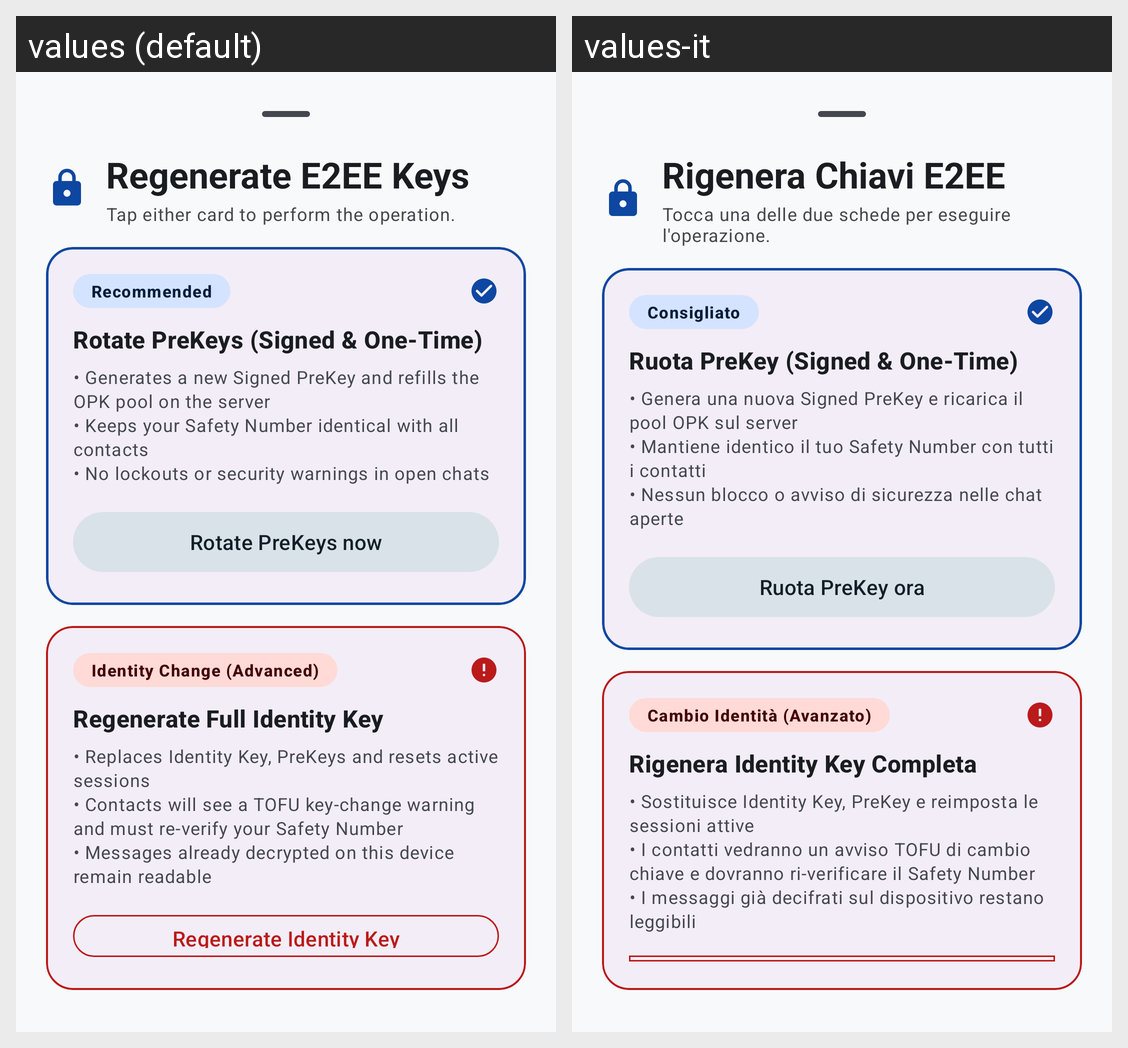

The same Android screen rendered under two of its app's locales, left to right. List the strings drawn on it with the default value and each locale's translation.
Android screen res/layout/dialog_regenerate_keys.xml rendered under 2 locales, left to right: values (default), values-it. Device: Nexus 5 (rendered at 1080×1920; each locale shown at half size, 540×960, under a caption strip naming it); theme Theme.CryptionChat.
Strings drawn on this screen, with the default value and each locale's value (text and hints the layout hard-codes, and strings that could not be matched under every locale, appear in the picture but are not listed):

regen_keys_title
  values: Regenerate E2EE Keys
  values-it: Rigenera Chiavi E2EE

regen_keys_subtitle
  values: Tap either card to perform the operation.
  values-it: Tocca una delle due schede per eseguire l'operazione.

badge_recommended
  values: Recommended
  values-it: Consigliato

regen_rotate_prekey_title
  values: Rotate PreKeys (Signed & One-Time)
  values-it: Ruota PreKey (Signed & One-Time)

regen_rotate_prekey_desc
  values: • Generates a new Signed PreKey and refills the OPK pool on the server
      • Keeps your Safety Number identical with all contacts
      • No lockouts or security warnings in open chats
  values-it: • Genera una nuova Signed PreKey e ricarica il pool OPK sul server
      • Mantiene identico il tuo Safety Number con tutti i contatti
      • Nessun blocco o avviso di sicurezza nelle chat aperte

action_rotate_prekey_now
  values: Rotate PreKeys now
  values-it: Ruota PreKey ora

regen_identity_badge
  values: Identity Change (Advanced)
  values-it: Cambio Identità (Avanzato)

regen_identity_title
  values: Regenerate Full Identity Key
  values-it: Rigenera Identity Key Completa

regen_identity_desc
  values: • Replaces Identity Key, PreKeys and resets active sessions
      • Contacts will see a TOFU key-change warning and must re-verify your Safety Number
      • Messages already decrypted on this device remain readable
  values-it: • Sostituisce Identity Key, PreKey e reimposta le sessioni attive
      • I contatti vedranno un avviso TOFU di cambio chiave e dovranno ri-verificare il Safety Number
      • I messaggi già decifrati sul dispositivo restano leggibili
